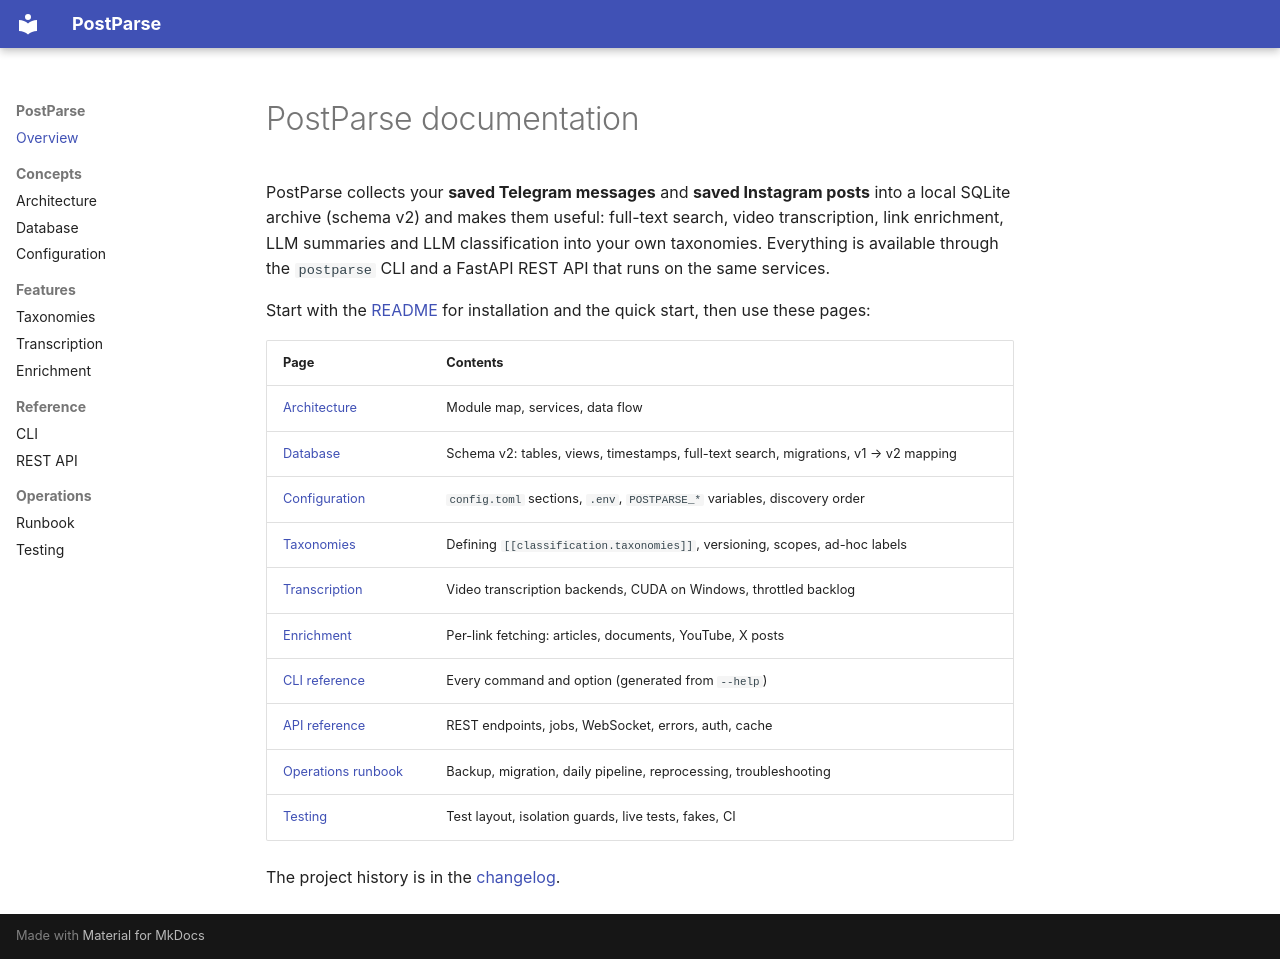

repository: Pacman1984/postparse · page: index.html · generator: mkdocs

# PostParse documentation

PostParse collects your **saved Telegram messages** and **saved Instagram posts**
into a local SQLite archive (schema v2) and makes them useful: full-text search,
video transcription, link enrichment, LLM summaries and LLM classification into
your own taxonomies. Everything is available through the `postparse` CLI and a
FastAPI REST API that runs on the same services.

Start with the [README](https://github.com/Pacman1984/postparse#readme) for
installation and the quick start, then use these pages:

| Page | Contents |
|---|---|
| [Architecture](architecture.md) | Module map, services, data flow |
| [Database](database.md) | Schema v2: tables, views, timestamps, full-text search, migrations, v1 → v2 mapping |
| [Configuration](configuration.md) | `config.toml` sections, `.env`, `POSTPARSE_*` variables, discovery order |
| [Taxonomies](taxonomies.md) | Defining `[[classification.taxonomies]]`, versioning, scopes, ad-hoc labels |
| [Transcription](transcription.md) | Video transcription backends, CUDA on Windows, throttled backlog |
| [Enrichment](enrichment.md) | Per-link fetching: articles, documents, YouTube, X posts |
| [CLI reference](cli-reference.md) | Every command and option (generated from `--help`) |
| [API reference](api-reference.md) | REST endpoints, jobs, WebSocket, errors, auth, cache |
| [Operations runbook](operations.md) | Backup, migration, daily pipeline, reprocessing, troubleshooting |
| [Testing](testing.md) | Test layout, isolation guards, live tests, fakes, CI |

The project history is in the [changelog](https://github.com/Pacman1984/postparse/blob/master/CHANGELOG.md).
